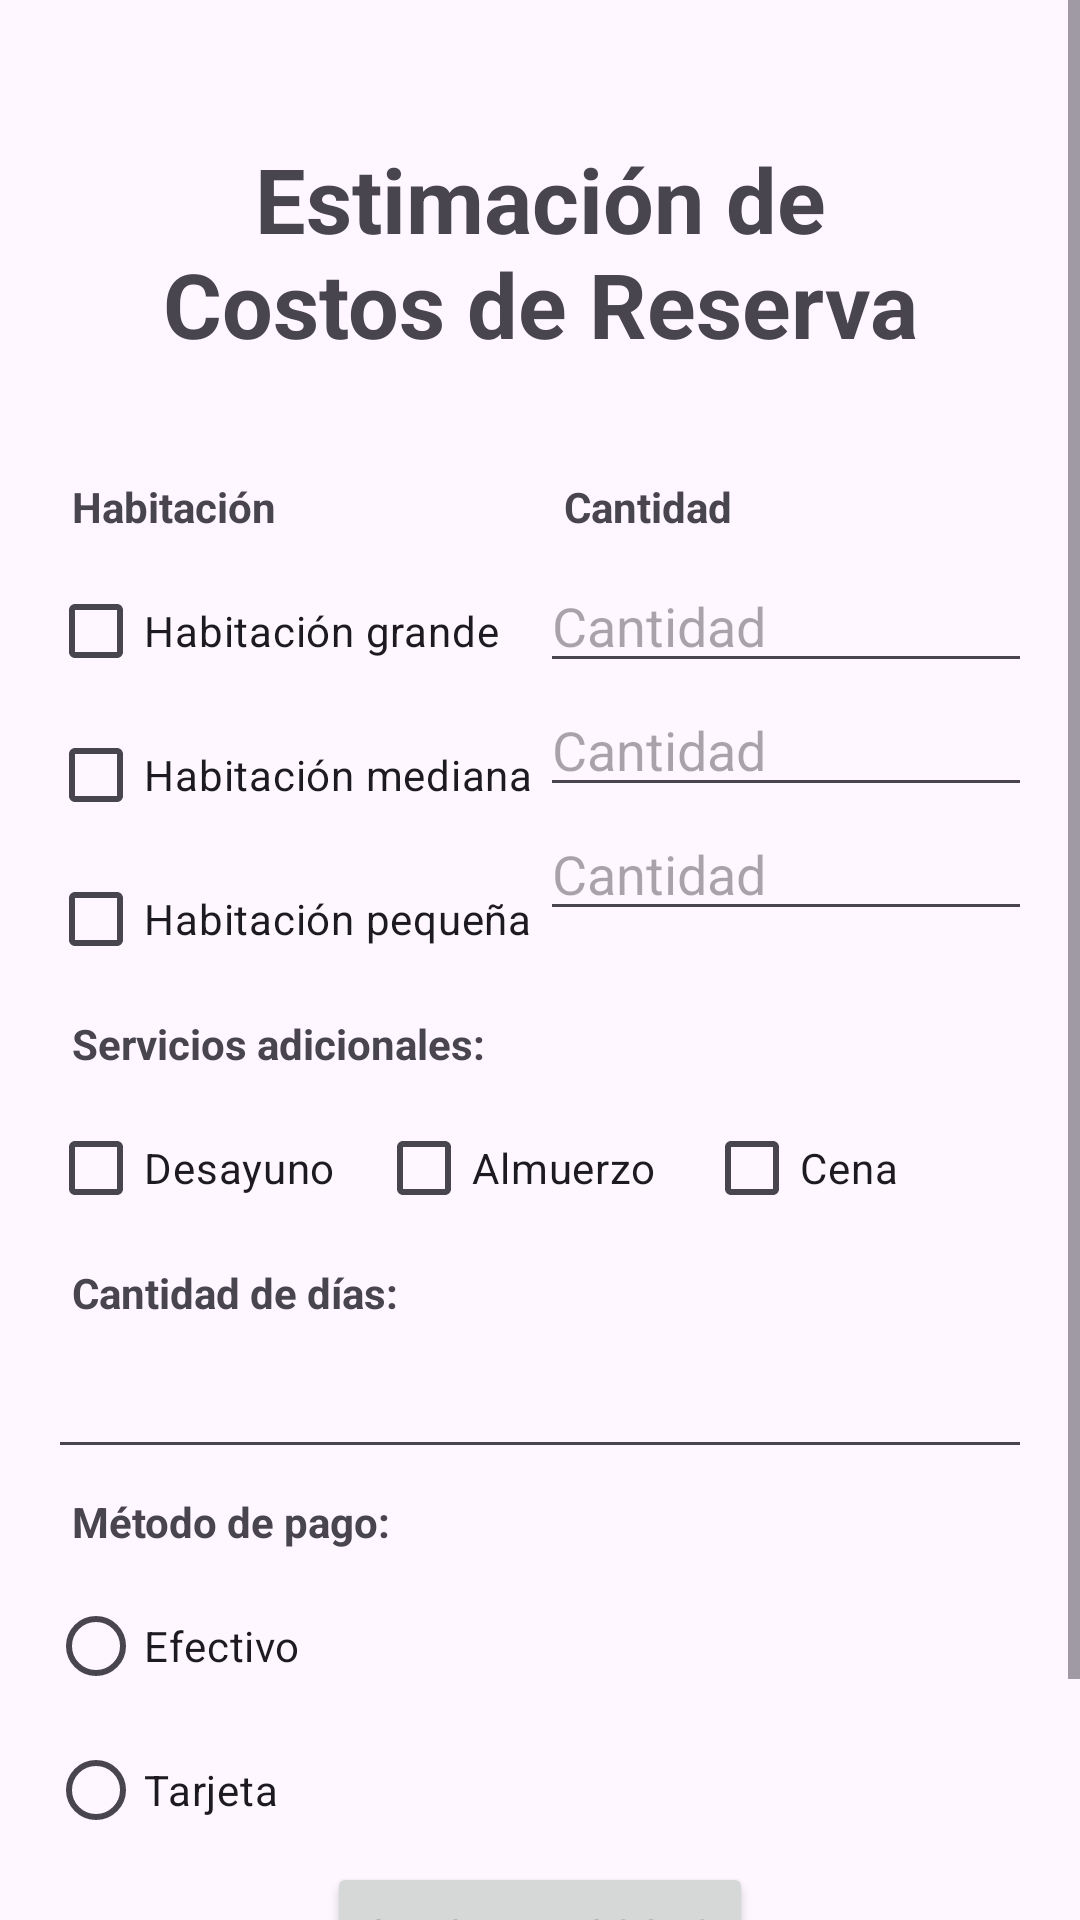

The Android layout XML behind this screen, and the referenced resources:
<!-- AndroidManifest.xml: application theme Theme.AppHotel -->
<!-- res/layout/activity_cotiza.xml -->
<?xml version="1.0" encoding="utf-8"?>
<androidx.constraintlayout.widget.ConstraintLayout xmlns:android="http://schemas.android.com/apk/res/android"
    xmlns:tools="http://schemas.android.com/tools"
    android:layout_width="match_parent"
    android:layout_height="match_parent">

    <ScrollView
        android:layout_width="match_parent"
        android:layout_height="match_parent">

        <LinearLayout
            android:layout_width="match_parent"
            android:layout_height="wrap_content"
            android:orientation="vertical"
            android:padding="16dp">

            
            <TextView
                android:id="@+id/textView35"
                android:layout_width="match_parent"
                android:layout_height="wrap_content"
                android:padding="30sp"
                android:text="Estimación de Costos de Reserva"
                android:textAlignment="center"
                android:textSize="30sp"
                android:textStyle="bold" />

            
            <LinearLayout
                android:layout_width="match_parent"
                android:layout_height="wrap_content"
                android:orientation="horizontal">

                
                <LinearLayout
                    android:layout_width="0dp"
                    android:layout_height="wrap_content"
                    android:layout_weight="1"
                    android:orientation="vertical">

                    <TextView
                        android:layout_width="wrap_content"
                        android:layout_height="wrap_content"
                        android:padding="8sp"
                        android:text="Habitación"
                        android:textStyle="bold" />

                    <CheckBox
                        android:id="@+id/cbHabitaciónGrande"
                        android:layout_width="wrap_content"
                        android:layout_height="wrap_content"
                        android:text="Habitación grande" />

                    <CheckBox
                        android:id="@+id/cbHabitaciónMediana"
                        android:layout_width="wrap_content"
                        android:layout_height="wrap_content"
                        android:text="Habitación mediana" />

                    <CheckBox
                        android:id="@+id/cbHabitaciónPequeña"
                        android:layout_width="wrap_content"
                        android:layout_height="wrap_content"
                        android:text="Habitación pequeña" />
                </LinearLayout>

                
                <LinearLayout
                    android:layout_width="0dp"
                    android:layout_height="wrap_content"
                    android:layout_weight="1"
                    android:orientation="vertical">

                    <TextView
                        android:layout_width="wrap_content"
                        android:layout_height="wrap_content"
                        android:padding="8sp"
                        android:text="Cantidad"
                        android:textStyle="bold" />

                    <EditText
                        android:id="@+id/edtHabitacionGrande"
                        android:layout_width="match_parent"
                        android:layout_height="wrap_content"
                        android:inputType="number"
                        android:hint="Cantidad" />

                    <EditText
                        android:id="@+id/edtHabitacionMediana"
                        android:layout_width="match_parent"
                        android:layout_height="wrap_content"
                        android:inputType="number"
                        android:hint="Cantidad" />

                    <EditText
                        android:id="@+id/edtHabitacionPequeña"
                        android:layout_width="match_parent"
                        android:layout_height="wrap_content"
                        android:inputType="number"
                        android:hint="Cantidad" />
                </LinearLayout>
            </LinearLayout>

            
            <TextView
                android:layout_width="wrap_content"
                android:layout_height="wrap_content"
                android:padding="8sp"
                android:text="Servicios adicionales:"
                android:textStyle="bold" />

            <LinearLayout
                android:layout_width="match_parent"
                android:layout_height="wrap_content"
                android:orientation="horizontal">

                <CheckBox
                    android:id="@+id/cbDesayuno"
                    android:layout_width="0dp"
                    android:layout_height="wrap_content"
                    android:layout_weight="1"
                    android:text="Desayuno" />

                <CheckBox
                    android:id="@+id/cbAlmuerzo"
                    android:layout_width="0dp"
                    android:layout_height="wrap_content"
                    android:layout_weight="1"
                    android:text="Almuerzo" />

                <CheckBox
                    android:id="@+id/cbCena"
                    android:layout_width="0dp"
                    android:layout_height="wrap_content"
                    android:layout_weight="1"
                    android:text="Cena" />
            </LinearLayout>

            
            <TextView
                android:layout_width="wrap_content"
                android:layout_height="wrap_content"
                android:padding="8sp"
                android:text="Cantidad de días:"
                android:textStyle="bold" />

            <EditText
                android:id="@+id/edtCantidadDias"
                android:layout_width="match_parent"
                android:layout_height="wrap_content"
                android:inputType="number" />

            
            <TextView
                android:layout_width="wrap_content"
                android:layout_height="wrap_content"
                android:padding="8sp"
                android:text="Método de pago:"
                android:textStyle="bold" />

            <RadioGroup
                android:id="@+id/radiogroup_payment_method"
                android:layout_width="match_parent"
                android:layout_height="wrap_content">

                <RadioButton
                    android:id="@+id/rbEfectivo"
                    android:layout_width="wrap_content"
                    android:layout_height="wrap_content"
                    android:text="Efectivo" />

                <RadioButton
                    android:id="@+id/rbTarjeta"
                    android:layout_width="wrap_content"
                    android:layout_height="wrap_content"
                    android:text="Tarjeta" />
            </RadioGroup>

            
            <LinearLayout
                android:layout_width="match_parent"
                android:layout_height="wrap_content"
                android:gravity="center_horizontal">

                <Button
                    android:id="@+id/btnCalcular"
                    android:layout_width="wrap_content"
                    android:layout_height="wrap_content"
                    android:text="Calcular costo" />
            </LinearLayout>

            
            <LinearLayout
                android:layout_width="match_parent"
                android:layout_height="wrap_content"
                android:gravity="center_horizontal"
                android:orientation="horizontal">

                <TextView
                    android:id="@+id/textView_total_cost_label"
                    android:layout_width="wrap_content"
                    android:layout_height="wrap_content"
                    android:paddingTop="20sp"
                    android:text="Tu costo de reserva es S/."
                    android:textSize="20sp" />

                <TextView
                    android:id="@+id/textView_total_cost"
                    android:layout_width="wrap_content"
                    android:layout_height="wrap_content"
                    android:paddingTop="20sp"
                    android:textSize="20sp" />
            </LinearLayout>

        </LinearLayout>
    </ScrollView>

</androidx.constraintlayout.widget.ConstraintLayout>
<!-- resources referenced by this layout -->
<resources>
  <style name="Theme.AppHotel" parent="Base.Theme.AppHotel" />
  <style name="Base.Theme.AppHotel" parent="Theme.Material3.DayNight.NoActionBar">
          
          
      </style>
</resources>
